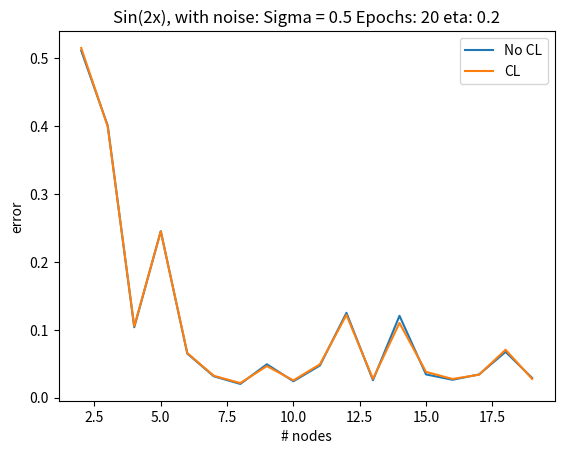

Write the Python code that produced this figure. (Note: this script raises an exception after producing the figure.)
import numpy as np
import matplotlib.pyplot as plt
from scipy import signal

np.random.seed(1234)

def generateData(fun=0, noise=0,offset=0.05):

    t = np.arange(0,2*np.pi,0.1)
    train = np.copy(t)
    valid = t+0.05
    if fun==0:
        label = np.sin(2*t)
        valid_label = np.sin(2*valid)
    else:
        label = signal.square(2*t)
        valid_label = signal.square(2*valid)
    label = label + np.random.normal(0,0.1,len(train))*noise
    valid_label = valid_label + np.random.normal(0,0.1,len(train))*noise

    return train, valid, label, valid_label

def phi(x,mu,sigma2=0.5):

    temp = []

    for i in range(len(mu)):
        phi = np.exp(-((x-mu[i])**2)/(2*sigma2))
        temp.append(phi)
    phi = np.array(temp)
    return phi

def batch_train(x,label,phi_x,sigma2=1):

    A = np.dot(phi_x.T,phi_x)
    b = np.dot(phi_x.T,label)
    W_optimal = np.linalg.solve(A,b)

    f_hat = np.dot(W_optimal,phi_x.T)
    #f_hat = np.sign(f_hat)

    error = np.mean((f_hat-label)**2)

    return f_hat, W_optimal, error

def seq_learn(x, label, phi_x, t, eta):
    W = np.random.rand(phi_x.shape[1])*.1
    error = []
    order = np.arange(len(x))

    phi_x_start = np.copy(phi_x)

    for j in range(t):
        np.random.shuffle(order)
        x = x[order].squeeze()
        label = label[order].squeeze()
        phi_x = phi_x[order,:].squeeze()

        for i in range(x.shape[0]):
            f_hat = np.dot(W, phi_x[i,:].T)
            e = label[i]-f_hat
            delta_W = eta*e*phi_x[i,:]
            W += delta_W

        f_temp = np.dot(W,phi_x.T)
        tot_err = (f_temp-label)**2
        error.append(np.mean(tot_err))

    f = np.dot(W,phi_x_start.T)

    return f, W, error

def dist_(x, W, r=.5):
    temp = np.subtract.outer(x,W)
    d = np.multiply(temp,temp).squeeze()
    in_radius = np.abs(d-np.min(d)).T<r
    return d, in_radius

def clearning(x,mu_cl,t=50,eta=0.2):
    for i in range(t):
        x_samp = np.random.choice(x)
        d, in_radius = dist_(x_samp,mu_cl,r=1)
        mu_cl += eta*np.multiply(in_radius,x_samp-mu_cl)
    return mu_cl

def winner(x,mu,fac=5):
    winners = np.argmin(dist_(x,mu)[0],1)
    wins = np.zeros(mu.shape)
    for w in winners:
        wins[w] += 1

    wins = wins*fac

    return wins

def batch_plots(sigma2=0.1):
    x, valid, label, valid_label = generateData(fun=0, noise=1)

    no_of_nodes = np.arange(1,21,1)
    errors = []

    for i in no_of_nodes:
        #mu = np.random.uniform(low=0, high=np.pi*2, size=(i,))
        mu = np.linspace(0,2*np.pi,i)
        phi_x = phi(x,mu,sigma2).T
        f_hat_b, W_b, error = batch_train(x, label, phi_x)
        errors.append(error)

    #print(errors)

    fig = plt.figure()

    tru, = plt.plot(x,f_hat_b, c="b", label="Estimated")
    est, = plt.plot(x,label, '--r', label="True")

    nodes = plt.scatter(mu, np.zeros(mu.shape), label="Nodes")
    plt.legend(handles=[est, tru, nodes])
    plt.xlabel('x')
    plt.ylabel('f(x)')

    """
    plt.semilogy(no_of_nodes, errors)
    plt.title('Sin(2x), with noise: Sigma = ' + str(sigma2))
    plt.xlabel('# nodes')
    plt.ylabel('error')
    """

    fig.savefig('report/plots/noise/noise_batch_sin2x_best')

    plt.show()

def seq_plots(sigma2=0.5):
    x, valid, label, valid_label = generateData(0, noise=1)
    t = 100 #number of epochs
    eta = 0.2 #step size, learning rate

    no_of_nodes = np.arange(2,41,1)
    tot_errors = []

    for i in no_of_nodes:
        #mu = np.random.uniform(low=0, high=np.pi*2, size=(i,))
        mu = np.linspace(0,2*np.pi,i)
        phi_x = phi(x,mu,sigma2).T
        f_hat, W, error = seq_learn(x, label, phi_x, t, eta)
        #print(np.mean(error))
        tot_errors.append(np.mean(error))

    fig = plt.figure()
    """
    plt.title('Sin(2x), with noise: Sigma = ' + str(sigma2) + ' Epochs: ' + str(t) + ' eta: ' + str(eta))
    plt.plot(no_of_nodes, tot_errors)
    plt.xlabel('# nodes')
    plt.ylabel('error')
    fig.savefig('report/plots/noise/noise_seq_sin2x_error_'+str(t)+'ep')
    """
    tru, = plt.plot(x,f_hat, c="b", label="Estimated")
    est, = plt.plot(x,label, '--r', label="True")

    nodes = plt.scatter(mu, np.zeros(mu.shape), label="Nodes")
    plt.legend(handles=[est, tru, nodes])
    plt.xlabel('x')
    plt.ylabel('f(x)')

    plt.title('Best sin(2x), with noise: Sigma = ' + str(sigma2) + ' Epochs: ' + str(t) + ' eta: ' + str(eta) + ' Nodes: ' + str(i))

    #fig.savefig('report/plots/noise/noise_resistant_sin2x_seq')

    plt.show()

def CL_plots(sigma2=0.5):
    x, valid, label, valid_label = generateData(0, noise=1)
    t = 20#number of epochs
    eta = 0.2 #step size, learning rate

    no_of_nodes = np.arange(2,20,1)
    tot_errors_cl = []
    tot_errors = []

    for i in no_of_nodes:
        mu = np.linspace(0,2*np.pi,i)
        mu_cl = clearning(x,mu)
        phi_x_cl = phi(x,mu_cl,sigma2).T
        f_hat_cl, W, error_cl = seq_learn(x, label, phi_x_cl, t, eta)

        phi_x = phi(x,mu,sigma2).T
        f_hat, W, error = seq_learn(x, label, phi_x, t, eta)
        tot_errors_cl.append(np.mean(error_cl))
        tot_errors.append(np.mean(error))


    winners_cl = winner(x,mu_cl)

    fig = plt.figure()
    """
    tru, = plt.plot(x,f_hat, c="b", label="Estimated")
    est, = plt.plot(x,label, '--r', label="True")

    nodes = plt.scatter(mu, np.zeros(mu.shape), label="Nodes",s=winners_cl)
    plt.legend(handles=[est, tru, nodes])
    plt.xlabel('x')
    plt.ylabel('f(x)')

    plt.title('Best sin(2x), with noise: Sigma = ' + str(sigma2) + ' Epochs: ' + str(t) + ' eta: ' + str(eta) + ' Nodes: ' + str(i))
    """
    plt.title('Sin(2x), with noise: Sigma = ' + str(sigma2) + ' Epochs: ' + str(t) + ' eta: ' + str(eta))
    CL, = plt.plot(no_of_nodes, tot_errors, label="No CL")
    NoCL, = plt.plot(no_of_nodes, tot_errors_cl, label="CL")
    plt.xlabel('# nodes')
    plt.ylabel('error')
    plt.legend(handles=[CL, NoCL])

    fig.savefig('report/plots/cl/sin2x_seq'+str(t)+'ep')

    plt.show()


def assignment1():
    x, valid, label = generateData()
    t = 100 #number of epochs
    eta = 0.2 #step size, learning rate
    mu = np.random.uniform(low=0, high=np.pi*2, size=(7,))
    #mu = np.linspace(0,2*np.pi,6)
    f_hat_b, W_b, erb = batch_train(x, label, mu)
    winners = winner(x,mu)

    f_hat_seq, W_seq, error_s = seq_learn(x,label,mu,t,eta)
    mu_cl = np.copy(mu)
    mu_cl = clearning(x,mu_cl)
    winners_cl = winner(x,mu_cl)
    f_hat_b_cl, W_b_cl, erb_cl = batch_train(x, label, mu_cl)
    f_hat_seq_cl, W_seq_cl, error_s_cl = seq_learn(x,label,mu_cl,t,eta)

    phi_x = phi(valid,mu)
    f_hat_b_test = np.dot(W_b,phi_x)
    f_hat_seq_test = np.dot(W_seq,phi_x)
    phi_x_cl = phi(valid,mu_cl)
    f_hat_b_test_cl = np.dot(W_b_cl,phi_x_cl)
    f_hat_seq_test_cl = np.dot(W_seq_cl,phi_x_cl)

    plt.plot(error_s)
    #plt.show()

    fig, ax = plt.subplots(2,2)
    plt.subplot(2,2,1)
    plt.plot(x,f_hat_b,label="Predicted")
    plt.plot(x,label,label="True")
    plt.scatter(mu, np.zeros(mu.shape),s=winners)
    plt.title('f_hat_batch')

    plt.subplot(2,2,2)
    plt.plot(x,f_hat_seq,label="Predicted")
    plt.plot(x,label, label="True")
    plt.scatter(mu,np.zeros(mu.shape),s=winners)
    plt.title('f_hat_seq')

    plt.subplot(2,2,3)
    plt.plot(x,f_hat_b_cl,label="Predicted")
    plt.plot(x,label, label="True")
    plt.scatter(mu_cl,np.zeros(mu.shape),s=winners_cl)
    plt.title('f_hat_b_cl')

    plt.subplot(2,2,4)
    plt.plot(x,f_hat_seq_cl,label="Predicted")
    plt.plot(x,label, label="True")
    plt.scatter(mu_cl,np.zeros(mu.shape),s=winners_cl)
    plt.title('f_hat_seq_cl')

    #plt.show()

    fig, ax = plt.subplots(2,2)
    plt.subplot(2,2,1)
    plt.plot(valid,f_hat_b_test,label="Predicted")
    plt.plot(valid,label, label="True")
    plt.scatter(mu, np.zeros(mu.shape),s=winners)
    plt.title('f_hat_batch_test')

    plt.subplot(2,2,2)
    plt.plot(valid,f_hat_seq_test,label="Predicted")
    plt.plot(valid,label, label="True")
    plt.scatter(mu,np.zeros(mu.shape),s=winners)
    plt.title('f_hat_seq_test')

    plt.subplot(2,2,3)
    plt.plot(valid,f_hat_b_test_cl,label="Predicted")
    plt.plot(valid,label, label="True")
    plt.scatter(mu_cl,np.zeros(mu.shape),s=winners_cl)
    plt.title('f_hat_b_batch_test')

    plt.subplot(2,2,4)
    plt.plot(valid,f_hat_seq_test_cl,label="Predicted")
    plt.plot(valid,label, label="True")
    plt.scatter(mu_cl,np.zeros(mu.shape),s=winners_cl)
    plt.title('f_hat_b_cl_test')

    #plt.show()




if __name__ == "__main__":
    #assignment1()
    #batch_plots()
    #seq_plots()
    CL_plots()
